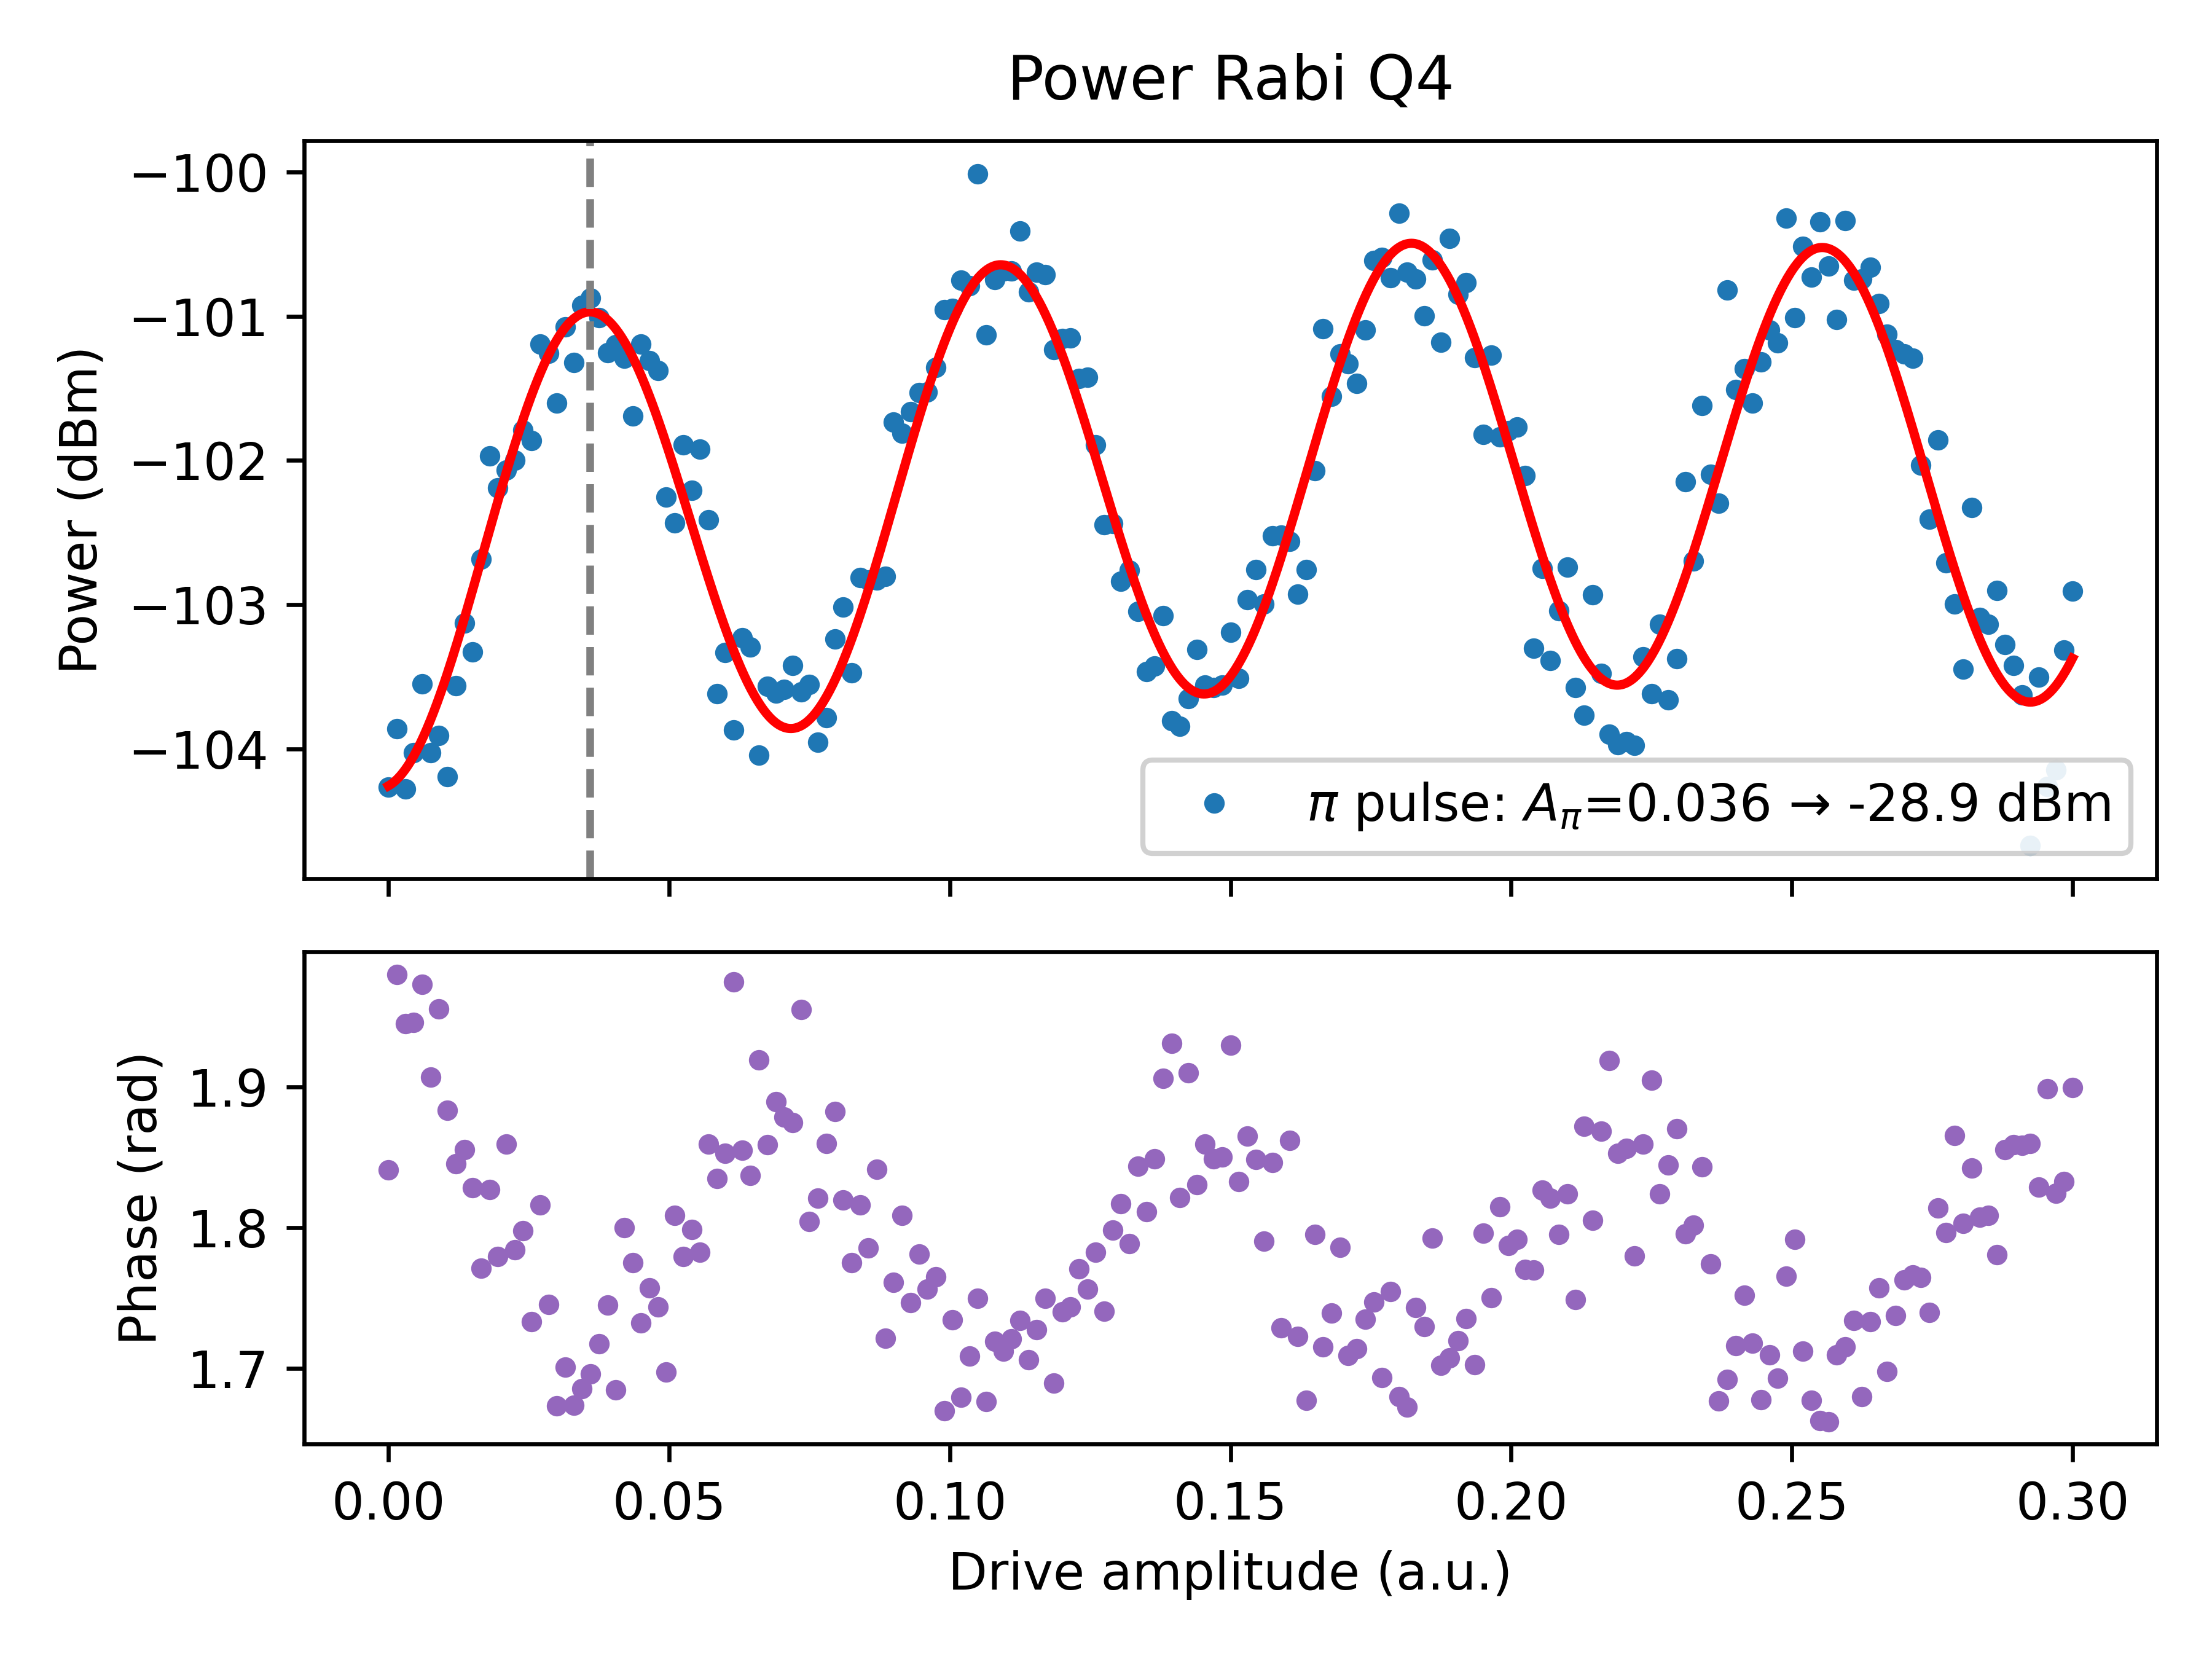

The data file committed next to this chart (first rows):
DriveAmplitude, Amplitude_dBm, Real_dBm, Imag_dBm, Phase_rad, Fit_y(A)
0.0, -104.3, -115.7, -104.6, 1.841, -104.3
0.0015, -103.9, -111.9, -104.6, 1.98, -104.2
0.003, -104.3, -113, -104.9, 1.945, -104.1
0.0045, -104, -112.8, -104.7, 1.946, -104
0.006, -103.5, -111.7, -104.3, 1.973, -103.9
0.0075, -104, -113.7, -104.5, 1.907, -103.8
0.009, -103.9, -112.4, -104.6, 1.955, -103.6
0.0105, -104.2, -114.4, -104.6, 1.883, -103.5
0.012, -103.6, -114.9, -103.9, 1.845, -103.3
0.0135, -103.1, -114.2, -103.5, 1.855, -103.1
0.015, -103.3, -115.2, -103.6, 1.828, -102.9
0.0165, -102.7, -116.7, -102.9, 1.771, -102.7
0.018, -102, -113.9, -102.3, 1.827, -102.5
0.0195, -102.2, -115.9, -102.4, 1.779, -102.3
0.021, -102.1, -113, -102.4, 1.859, -102.1
0.0225, -102, -115.5, -102.2, 1.784, -101.9
0.024, -101.8, -114.7, -102, 1.798, -101.7
0.0255, -101.9, -117.7, -102, 1.733, -101.5
0.027, -101.2, -113.5, -101.5, 1.816, -101.4
0.0285, -101.3, -116.5, -101.4, 1.746, -101.3
0.03, -101.6, -121.4, -101.6, 1.674, -101.2
0.0315, -101.1, -118.8, -101.1, 1.701, -101.1
0.033, -101.3, -121.1, -101.4, 1.674, -101
0.0345, -100.9, -119.7, -101, 1.686, -101
0.036, -100.9, -118.9, -100.9, 1.696, -101
0.0375, -101, -117.7, -101.1, 1.718, -101
0.039, -101.3, -116.5, -101.4, 1.745, -101
0.0405, -101.2, -120.1, -101.3, 1.685, -101.1
0.042, -101.3, -114.2, -101.5, 1.8, -101.2
0.0435, -101.7, -115.5, -101.9, 1.775, -101.3
0.045, -101.2, -117.1, -101.3, 1.733, -101.4
0.0465, -101.3, -115.9, -101.5, 1.757, -101.6
0.048, -101.4, -116.7, -101.5, 1.744, -101.7
0.0495, -102.3, -120.2, -102.3, 1.698, -101.9
0.051, -102.4, -115, -102.7, 1.809, -102.1
0.0525, -101.9, -115.6, -102.1, 1.78, -102.3
0.054, -102.2, -115.1, -102.4, 1.799, -102.4
0.0555, -101.9, -115.5, -102.1, 1.783, -102.6
0.057, -102.4, -113.3, -102.8, 1.859, -102.8
0.0585, -103.6, -115.3, -103.9, 1.835, -103
0.06, -103.3, -114.4, -103.7, 1.853, -103.2
0.0615, -103.9, -112, -104.6, 1.974, -103.3
0.063, -103.2, -114.3, -103.6, 1.855, -103.5
0.0645, -103.3, -114.9, -103.6, 1.837, -103.6
0.066, -104, -113.4, -104.6, 1.919, -103.7
0.0675, -103.6, -114.5, -103.9, 1.859, -103.8
0.069, -103.6, -113.7, -104.1, 1.89, -103.8
0.0705, -103.6, -114, -104, 1.879, -103.9
0.072, -103.4, -113.9, -103.8, 1.875, -103.9
0.0735, -103.6, -112.1, -104.3, 1.955, -103.8
0.075, -103.6, -116.3, -103.8, 1.804, -103.8
0.0765, -104, -116.1, -104.2, 1.821, -103.7
0.078, -103.8, -114.7, -104.2, 1.86, -103.6
0.0795, -103.2, -113.5, -103.7, 1.882, -103.5
0.081, -103, -115.2, -103.3, 1.82, -103.4
0.0825, -103.5, -117.3, -103.7, 1.775, -103.2
0.084, -102.8, -115.1, -103.1, 1.816, -103.1
0.0855, -102.8, -116.3, -103, 1.786, -102.9
0.087, -102.8, -114.3, -103.1, 1.841, -102.7
0.0885, -102.8, -119.3, -102.9, 1.722, -102.5
... 141 more rows
